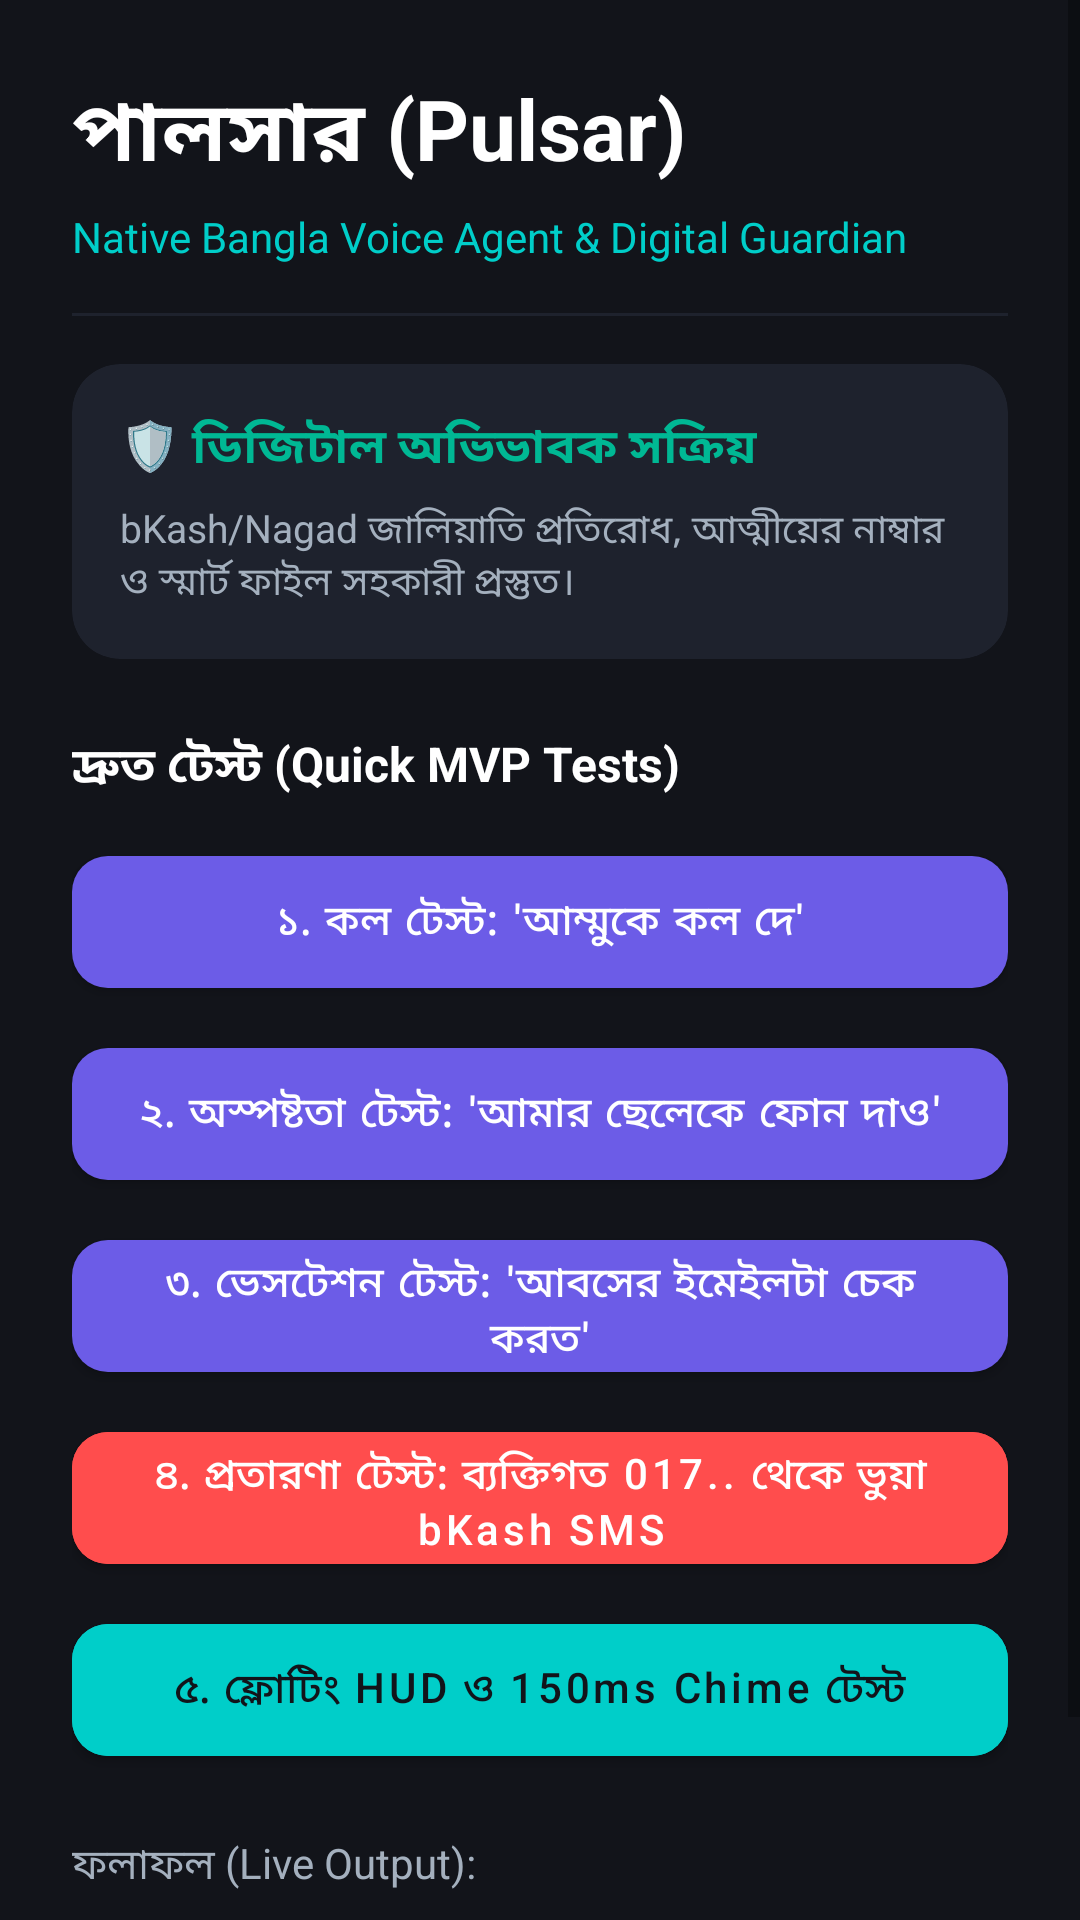

The Android layout XML behind this screen, and the referenced resources:
<!-- AndroidManifest.xml: activity theme Theme.Pulsar -->
<!-- res/layout/activity_main.xml -->
<?xml version="1.0" encoding="utf-8"?>
<ScrollView xmlns:android="http://schemas.android.com/apk/res/android"
    xmlns:app="http://schemas.android.com/apk/res-auto"
    android:layout_width="match_parent"
    android:layout_height="match_parent"
    android:background="@color/pulsar_background_dark"
    android:fillViewport="true">

    <LinearLayout
        android:layout_width="match_parent"
        android:layout_height="wrap_content"
        android:orientation="vertical"
        android:padding="24dp">

        
        <TextView
            android:layout_width="wrap_content"
            android:layout_height="wrap_content"
            android:text="পালসার (Pulsar)"
            android:textColor="@color/pulsar_text_primary"
            android:textSize="28sp"
            android:textStyle="bold" />

        <TextView
            android:layout_width="wrap_content"
            android:layout_height="wrap_content"
            android:layout_marginTop="4dp"
            android:text="Native Bangla Voice Agent &amp; Digital Guardian"
            android:textColor="@color/pulsar_teal"
            android:textSize="14sp" />

        <View
            android:layout_width="match_parent"
            android:layout_height="1dp"
            android:layout_marginVertical="16dp"
            android:background="@color/pulsar_card_bg" />

        
        <androidx.cardview.widget.CardView
            android:layout_width="match_parent"
            android:layout_height="wrap_content"
            app:cardBackgroundColor="@color/pulsar_card_bg"
            app:cardCornerRadius="16dp"
            app:cardElevation="0dp">

            <LinearLayout
                android:layout_width="match_parent"
                android:layout_height="wrap_content"
                android:orientation="vertical"
                android:padding="16dp">

                <TextView
                    android:id="@+id/tvGuardianStatus"
                    android:layout_width="wrap_content"
                    android:layout_height="wrap_content"
                    android:text="🛡️ ডিজিটাল অভিভাবক সক্রিয়"
                    android:textColor="@color/pulsar_success_green"
                    android:textSize="16sp"
                    android:textStyle="bold" />

                <TextView
                    android:id="@+id/tvStatusSub"
                    android:layout_width="wrap_content"
                    android:layout_height="wrap_content"
                    android:layout_marginTop="6dp"
                    android:text="bKash/Nagad জালিয়াতি প্রতিরোধ, আত্মীয়ের নাম্বার ও স্মার্ট ফাইল সহকারী প্রস্তুত।"
                    android:textColor="@color/pulsar_text_secondary"
                    android:textSize="13sp" />
            </LinearLayout>
        </androidx.cardview.widget.CardView>

        
        <TextView
            android:layout_width="wrap_content"
            android:layout_height="wrap_content"
            android:layout_marginTop="24dp"
            android:text="দ্রুত টেস্ট (Quick MVP Tests)"
            android:textColor="@color/pulsar_text_primary"
            android:textSize="16sp"
            android:textStyle="bold" />

        <com.google.android.material.button.MaterialButton
            android:id="@+id/btnTestAmmuCall"
            android:layout_width="match_parent"
            android:layout_height="56dp"
            android:layout_marginTop="12dp"
            android:text="১. কল টেস্ট: 'আম্মুকে কল দে'"
            android:textAllCaps="false"
            app:cornerRadius="12dp" />

        <com.google.android.material.button.MaterialButton
            android:id="@+id/btnTestSonAmbiguity"
            android:layout_width="match_parent"
            android:layout_height="56dp"
            android:layout_marginTop="8dp"
            android:text="২. অস্পষ্টতা টেস্ট: 'আমার ছেলেকে ফোন দাও'"
            android:textAllCaps="false"
            app:cornerRadius="12dp" />

        <com.google.android.material.button.MaterialButton
            android:id="@+id/btnTestBossQuirk"
            android:layout_width="match_parent"
            android:layout_height="56dp"
            android:layout_marginTop="8dp"
            android:text="৩. ভেসটেশন টেস্ট: 'আবসের ইমেইলটা চেক করত'"
            android:textAllCaps="false"
            app:cornerRadius="12dp" />

        <com.google.android.material.button.MaterialButton
            android:id="@+id/btnTestFraudSms"
            android:layout_width="match_parent"
            android:layout_height="56dp"
            android:layout_marginTop="8dp"
            android:backgroundTint="@color/pulsar_warning_red"
            android:text="৪. প্রতারণা টেস্ট: ব্যক্তিগত 017.. থেকে ভুয়া bKash SMS"
            android:textAllCaps="false"
            app:cornerRadius="12dp" />

        <com.google.android.material.button.MaterialButton
            android:id="@+id/btnTestOverlayHud"
            android:layout_width="match_parent"
            android:layout_height="56dp"
            android:layout_marginTop="8dp"
            android:backgroundTint="@color/pulsar_teal"
            android:text="৫. ফ্লোটিং HUD ও 150ms Chime টেস্ট"
            android:textAllCaps="false"
            android:textColor="@color/pulsar_background_dark"
            app:cornerRadius="12dp" />

        
        <TextView
            android:layout_width="wrap_content"
            android:layout_height="wrap_content"
            android:layout_marginTop="20dp"
            android:text="ফলাফল (Live Output):"
            android:textColor="@color/pulsar_text_secondary"
            android:textSize="14sp" />

        <TextView
            android:id="@+id/tvLiveOutput"
            android:layout_width="match_parent"
            android:layout_height="wrap_content"
            android:layout_marginTop="8dp"
            android:background="@color/pulsar_card_bg"
            android:padding="16dp"
            android:text="কোনো টেস্ট সিলেক্ট করুন..."
            android:textColor="@color/pulsar_text_primary"
            android:textSize="13sp" />

    </LinearLayout>
</ScrollView>
<!-- resources referenced by this layout -->
<resources>
  <color name="pulsar_background_dark">#12141A</color>
  <color name="pulsar_card_bg">#1E222D</color>
  <color name="pulsar_success_green">#00B894</color>
  <color name="pulsar_teal">#00CEC9</color>
  <color name="pulsar_text_primary">#FFFFFF</color>
  <color name="pulsar_text_secondary">#A4B0BE</color>
  <color name="pulsar_warning_red">#FF4D4D</color>
  <style name="Theme.Pulsar" parent="Theme.MaterialComponents.DayNight.NoActionBar">
          <item name="colorPrimary">@color/pulsar_purple</item>
          <item name="colorPrimaryVariant">@color/pulsar_purple_dark</item>
          <item name="colorSecondary">@color/pulsar_teal</item>
          <item name="android:statusBarColor">@color/pulsar_background_dark</item>
          <item name="android:navigationBarColor">@color/pulsar_background_dark</item>
      </style>
  <color name="pulsar_purple">#6C5CE7</color>
  <color name="pulsar_purple_dark">#4834D4</color>
</resources>
